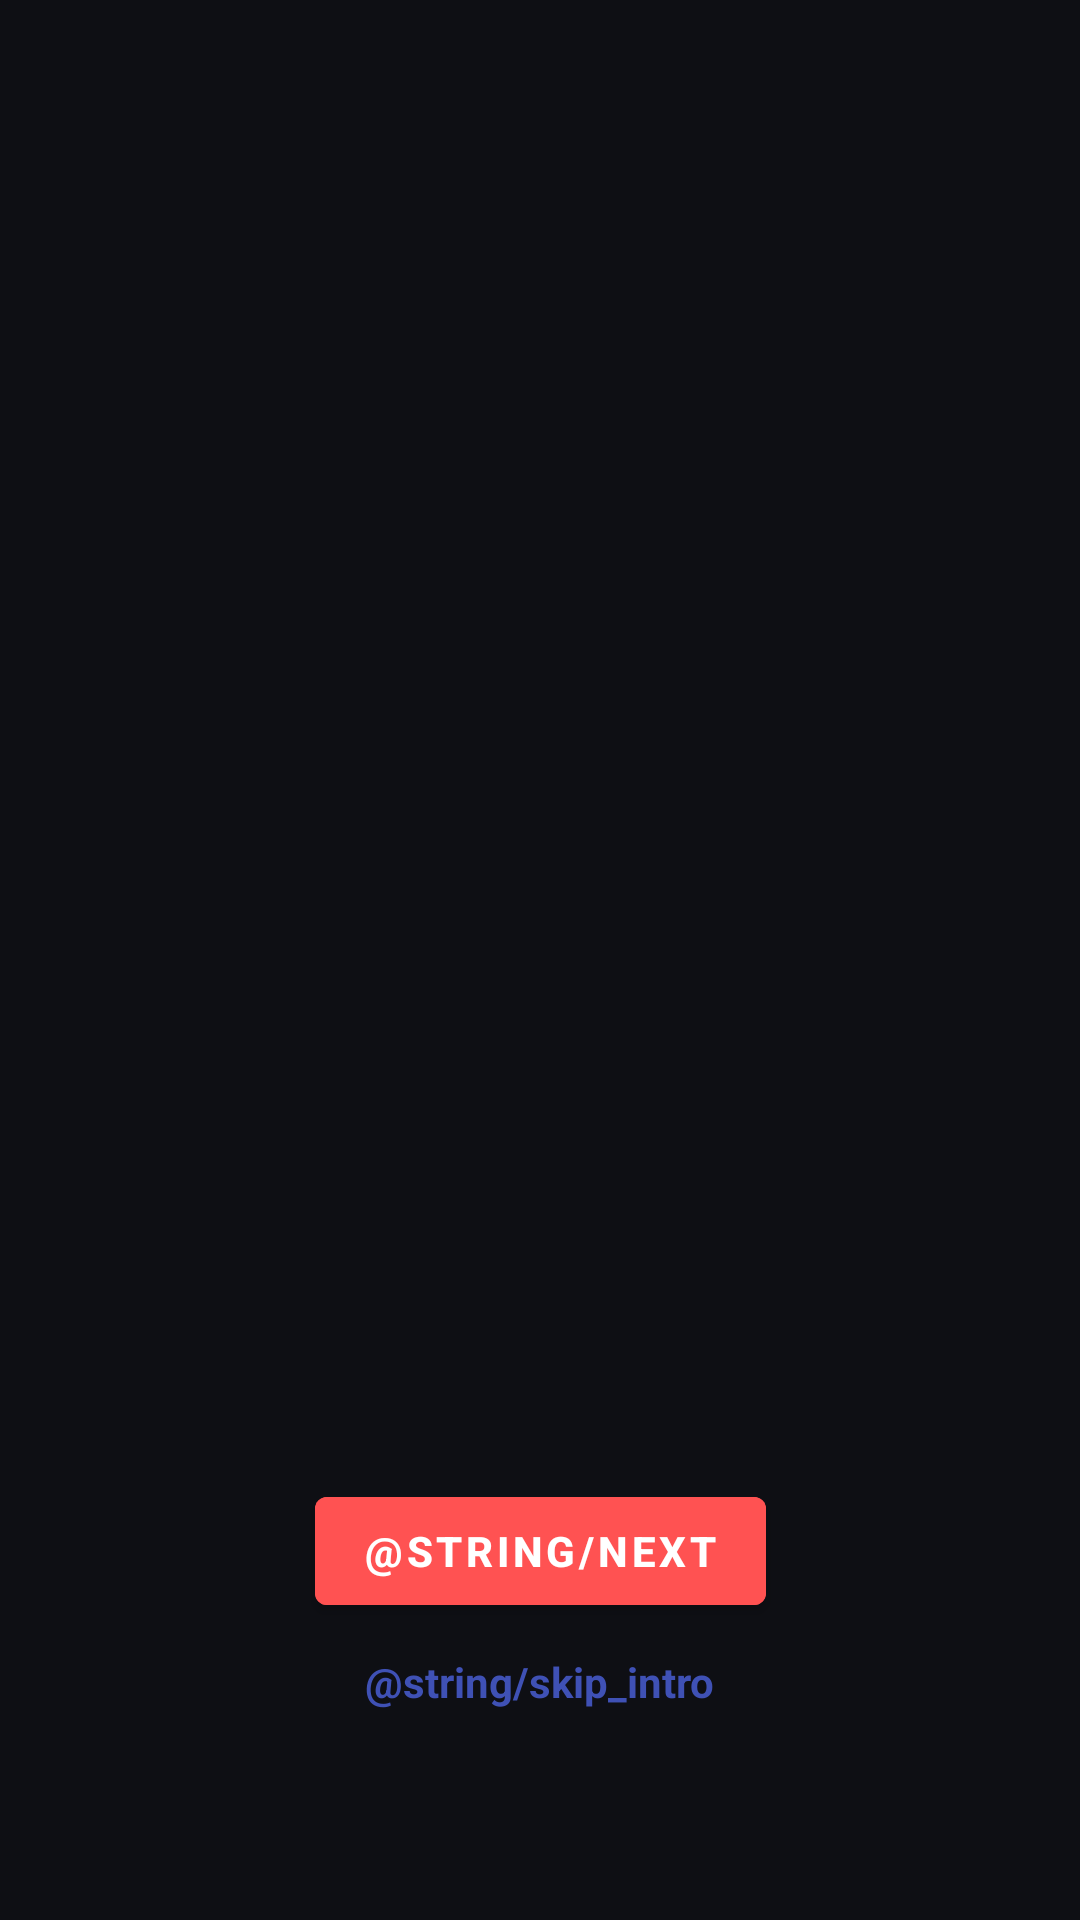

Reconstruct the res/layout file that produces this screen, plus the resources it refers to.
<!-- AndroidManifest.xml: application theme Theme.Tamasha -->
<!-- res/layout/fragment_intro.xml -->
<?xml version="1.0" encoding="utf-8"?>
<androidx.constraintlayout.widget.ConstraintLayout xmlns:android="http://schemas.android.com/apk/res/android"
    xmlns:tools="http://schemas.android.com/tools"
    android:layout_width="match_parent"
    android:layout_height="match_parent"
    xmlns:app="http://schemas.android.com/apk/res-auto"
    tools:context=".ui.intro.IntroFragment">

    <TextView
        android:id="@+id/textSkipIntro"
        android:layout_width="wrap_content"
        android:layout_height="wrap_content"
        android:layout_marginBottom="70dp"
        android:text="@string/skip_intro"
        android:textColor="@color/colorPrimary"
        android:textSize="14sp"
        android:textStyle="bold"
        app:layout_constraintBottom_toBottomOf="parent"
        app:layout_constraintEnd_toEndOf="parent"
        app:layout_constraintHorizontal_bias="0.5"
        app:layout_constraintStart_toStartOf="parent" />

    <com.google.android.material.button.MaterialButton
        android:id="@+id/buttonNext"
        android:layout_width="wrap_content"
        android:layout_height="wrap_content"
        android:layout_marginBottom="10dp"
        android:backgroundTint="@color/colorAccent"
        android:minWidth="110dp"
        android:text="@string/next"
        android:textSize="14sp"
        android:textStyle="bold"
        app:layout_constraintBottom_toTopOf="@id/textSkipIntro"
        app:layout_constraintEnd_toEndOf="parent"
        app:layout_constraintHorizontal_bias="0.5"
        app:layout_constraintStart_toStartOf="parent" />

    <LinearLayout
        android:id="@+id/indicatorContainer"
        android:layout_width="match_parent"
        android:layout_height="wrap_content"
        android:layout_marginBottom="12dp"
        android:gravity="center"
        android:orientation="horizontal"
        app:layout_constraintBottom_toTopOf="@id/buttonNext" />

    <androidx.viewpager2.widget.ViewPager2
        android:id="@+id/introSliderViewPager"
        android:layout_width="match_parent"
        android:layout_height="0dp"
        android:layout_marginBottom="12dp"
        android:overScrollMode="never"
        app:layout_constraintBottom_toTopOf="@id/indicatorContainer"
        app:layout_constraintTop_toTopOf="parent" />

</androidx.constraintlayout.widget.ConstraintLayout>
<!-- resources referenced by this layout -->
<resources>
  <color name="colorAccent">#FF5252</color>
  <color name="colorPrimary">#3F51B5</color>
  <style name="Theme.Tamasha" parent="Theme.MaterialComponents.DayNight.NoActionBar">
          
          <item name="colorPrimary">@color/crayola</item>
          <item name="colorPrimaryVariant">@color/chinesBlackAlpha</item>
          <item name="colorOnPrimary">@color/white</item>
          
          <item name="colorSecondary">@color/crayola</item>
          <item name="colorSecondaryVariant">@color/crayola</item>
          <item name="colorOnSecondary">@color/black</item>
          
          <item name="android:statusBarColor" tools:targetApi="l">?attr/colorPrimaryVariant</item>
          
          <item name="android:windowBackground">@color/chinesBlack</item>
      </style>
  <color name="crayola">#feaa2e</color>
  <color name="chinesBlackAlpha">#C80E0F14</color>
  <color name="white">#FFFFFFFF</color>
  <color name="black">#FF000000</color>
  <color name="chinesBlack">#0e0f14</color>
</resources>
